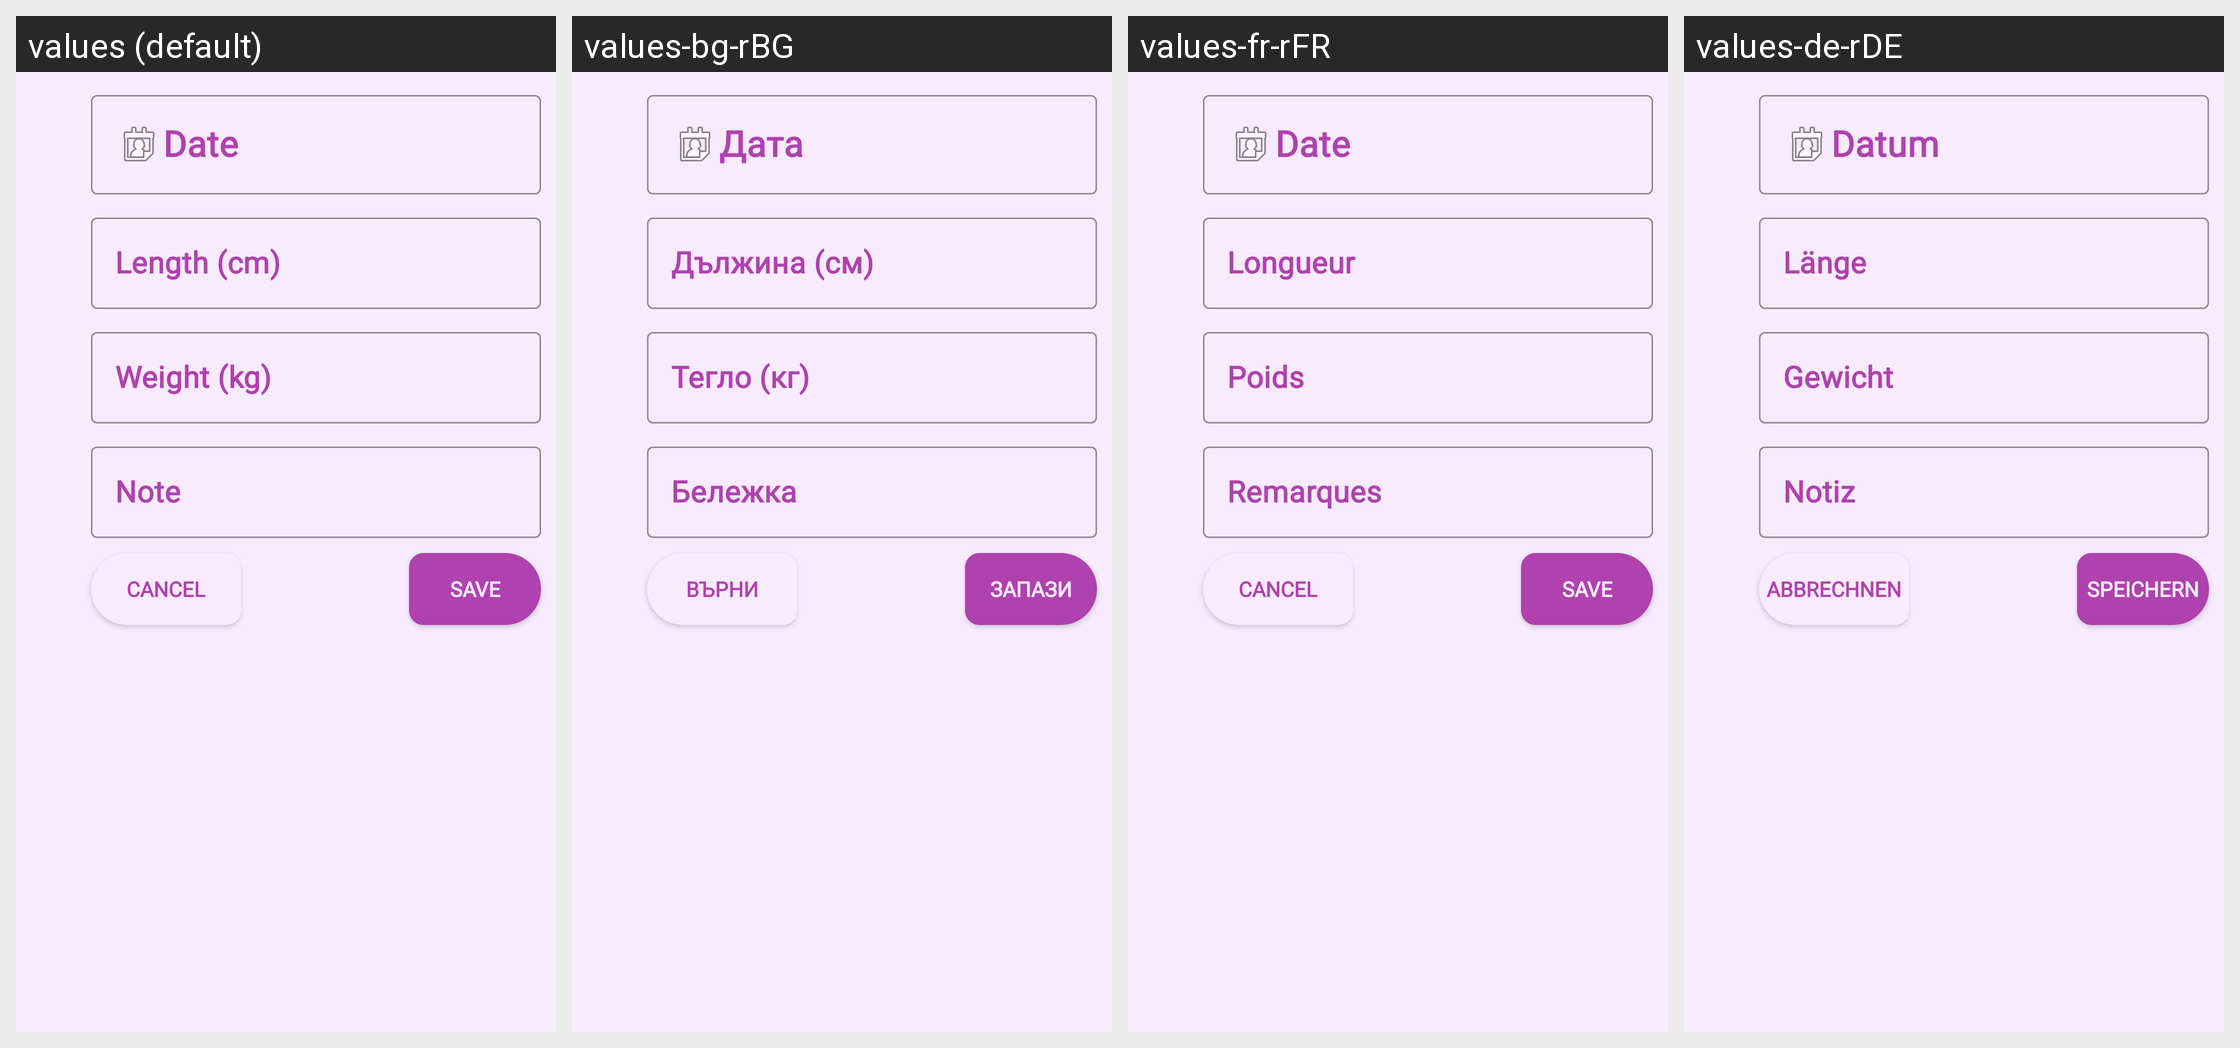

This grid shows one Android layout under several languages. Give, for every string resource on the screen, its name, the default text and each shown locale's text.
Android screen res/layout/fragment_growth.xml rendered under 4 locales, left to right: values (default), values-bg-rBG, values-fr-rFR, values-de-rDE. Device: Nexus 5 (rendered at 1080×1920; each locale shown at half size, 540×960, under a caption strip naming it); theme Theme.Hardtest.
Strings drawn on this screen, with the default value and each locale's value (text and hints the layout hard-codes, and strings that could not be matched under every locale, appear in the picture but are not listed):

save
  values: Save
  values-bg-rBG: Запази
  values-fr-rFR: Save
  values-de-rDE: Speichern

date
  values: Date
  values-bg-rBG: Дата
  values-fr-rFR: Date
  values-de-rDE: Datum

length
  values: Length (cm)
  values-bg-rBG: Дължина (см)
  values-fr-rFR: Longueur
  values-de-rDE: Länge

weight
  values: Weight (kg)
  values-bg-rBG: Тегло (кг)
  values-fr-rFR: Poids
  values-de-rDE: Gewicht

hint_note
  values: Note
  values-bg-rBG: Бележка
  values-fr-rFR: Remarques
  values-de-rDE: Notiz

cancel
  values: Cancel
  values-bg-rBG: Върни
  values-fr-rFR: Cancel
  values-de-rDE: Abbrechnen
